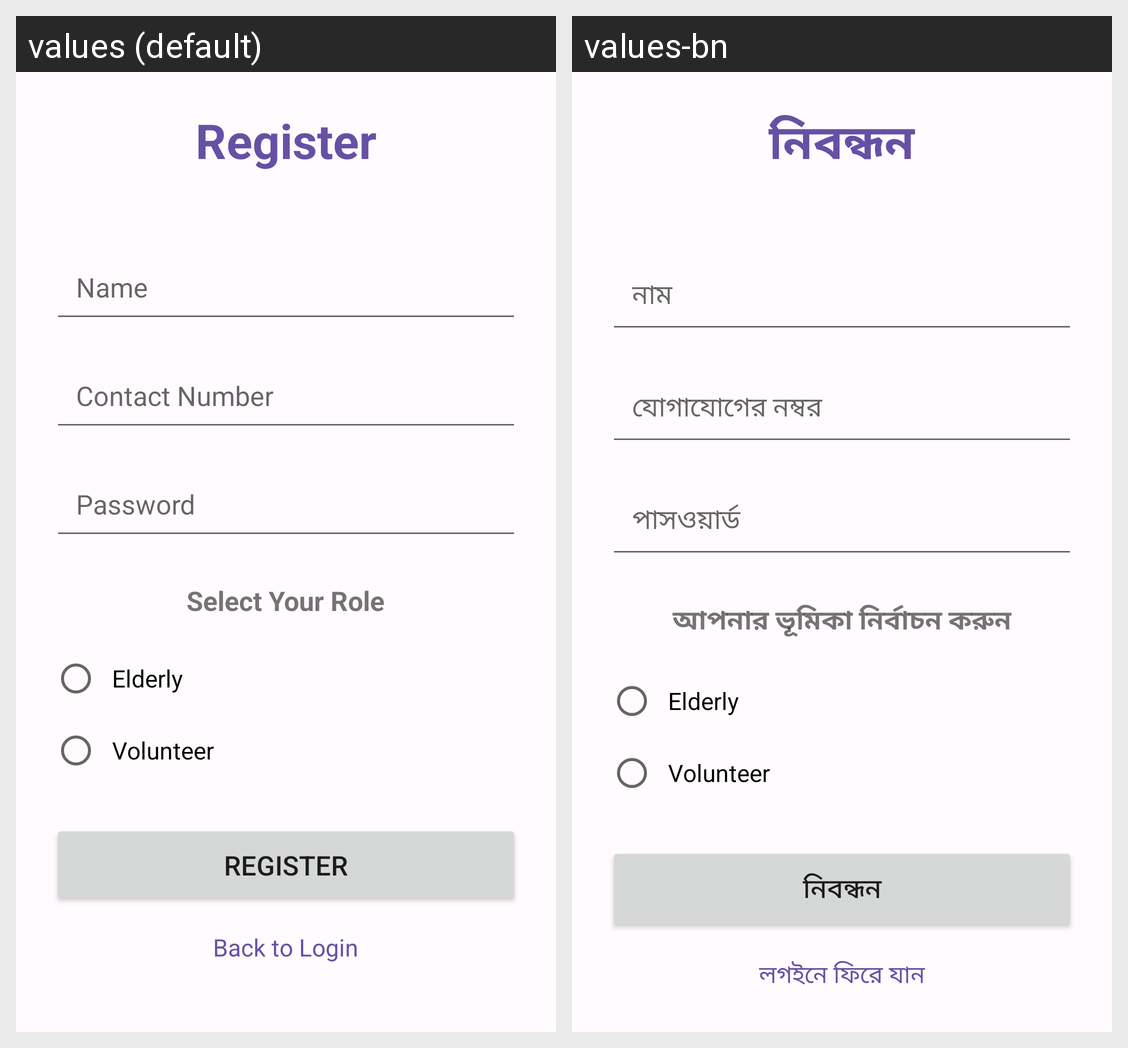

The same Android screen rendered under two of its app's locales, left to right. List the strings drawn on it with the default value and each locale's translation.
Android screen res/layout/activity_register.xml rendered under 2 locales, left to right: values (default), values-bn. Device: Nexus 5 (rendered at 1080×1920; each locale shown at half size, 540×960, under a caption strip naming it); theme Theme.HarmonyCare.
Strings drawn on this screen, with the default value and each locale's value (text and hints the layout hard-codes, and strings that could not be matched under every locale, appear in the picture but are not listed):

register_title
  values: Register
  values-bn: নিবন্ধন

name
  values: Name
  values-bn: নাম

contact
  values: Contact Number
  values-bn: যোগাযোগের নম্বর

password
  values: Password
  values-bn: পাসওয়ার্ড

role_selection
  values: Select Your Role
  values-bn: আপনার ভূমিকা নির্বাচন করুন

register_button
  values: Register
  values-bn: নিবন্ধন

back_to_login
  values: Back to Login
  values-bn: লগইনে ফিরে যান
